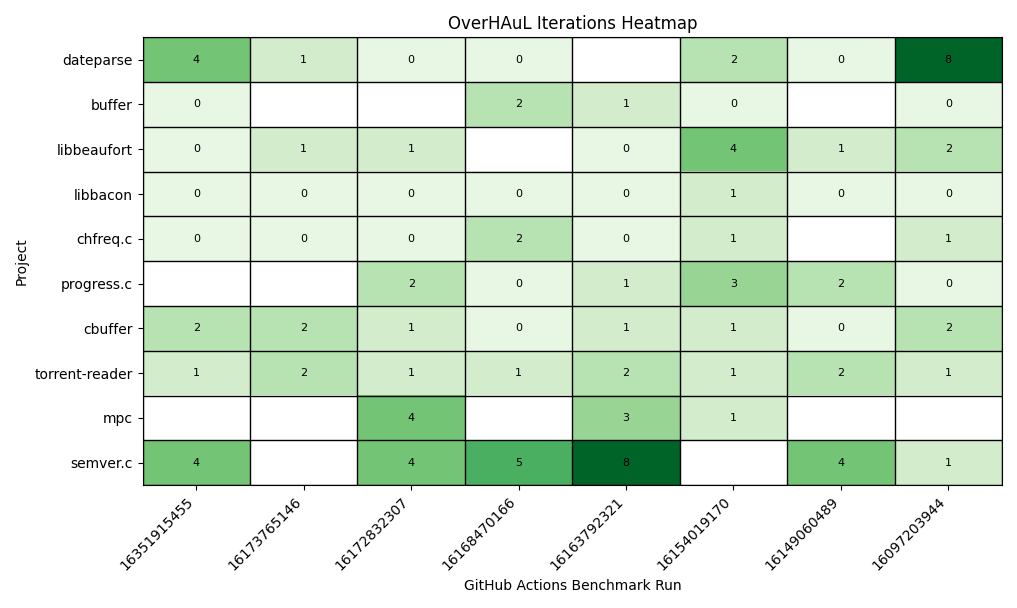

The file beside this chart, header and first rows:
run, dateparse, buffer, libbeaufort, libbacon, chfreq.c, progress.c, cbuffer, torrent-reader, mpc, semver.c
16351915455, 5, 1, 1, 1, 1, x, 3, 2, x, 5
16173765146, 2, x, 2, 1, 1, x, 3, 3, x, x
16172832307, 1, x, 2, 1, 1, 3, 2, 2, 5, 5
16168470166, 1, 3, x, 1, 3, 1, 1, 2, x, 6
16163792321, x, 2, 1, 1, 1, 2, 2, 3, 4, 9
16154019170, 3, 1, 5, 2, 2, 4, 2, 2, 2, x
16149060489, 1, x, 2, 1, x, 3, 1, 3, x, 5
16097203944, 9, 1, 3, 1, 2, 1, 3, 2, x, 2
